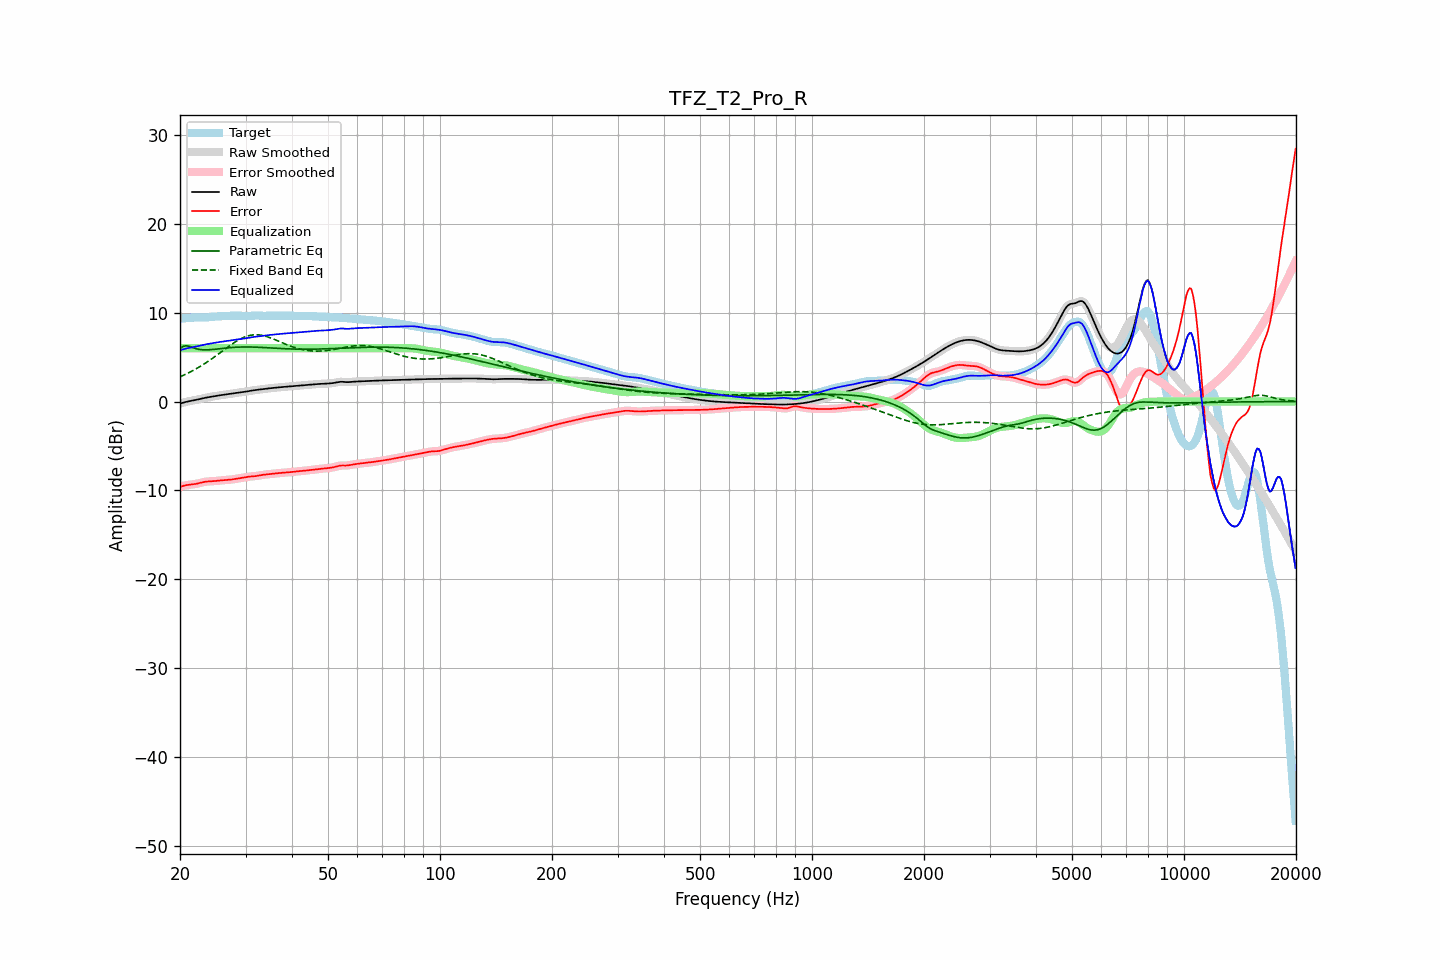

Data behind this chart, as committed beside it:
frequency, raw, error, smoothed, error_smoothed, equalization, parametric_eq, fixed_band_eq, equalized_raw, equalized_smoothed, target
20.00, -0.24, -9.60, -0.24, -9.60, 6.00, 5.96, 2.78, 5.76, 5.76, 9.36
20.20, -0.18, -9.55, -0.18, -9.54, 6.00, 6.09, 2.86, 5.82, 5.82, 9.36
20.40, -0.13, -9.49, -0.13, -9.49, 6.00, 6.21, 2.94, 5.87, 5.87, 9.37
20.61, -0.08, -9.45, -0.08, -9.45, 6.00, 6.24, 3.02, 5.92, 5.92, 9.37
20.81, -0.03, -9.41, -0.03, -9.41, 6.00, 6.28, 3.11, 5.97, 5.97, 9.38
21.02, 0.01, -9.38, 0.01, -9.38, 6.00, 6.24, 3.20, 6.01, 6.01, 9.39
21.23, 0.05, -9.36, 0.05, -9.36, 6.00, 6.20, 3.29, 6.05, 6.05, 9.41
21.44, 0.08, -9.34, 0.08, -9.34, 6.00, 6.13, 3.38, 6.08, 6.08, 9.43
21.66, 0.12, -9.32, 0.12, -9.32, 6.00, 6.06, 3.48, 6.12, 6.12, 9.44
21.87, 0.15, -9.30, 0.15, -9.30, 6.00, 6.00, 3.58, 6.15, 6.15, 9.45
22.09, 0.19, -9.27, 0.19, -9.27, 6.00, 5.94, 3.68, 6.19, 6.19, 9.45
22.31, 0.23, -9.23, 0.23, -9.23, 6.00, 5.90, 3.78, 6.23, 6.23, 9.45
22.54, 0.27, -9.18, 0.27, -9.18, 6.00, 5.86, 3.89, 6.27, 6.27, 9.45
22.76, 0.31, -9.13, 0.31, -9.13, 6.00, 5.84, 4.00, 6.31, 6.31, 9.45
22.99, 0.35, -9.09, 0.35, -9.09, 6.00, 5.82, 4.11, 6.35, 6.35, 9.44
23.22, 0.39, -9.05, 0.39, -9.05, 6.00, 5.81, 4.22, 6.39, 6.39, 9.44
23.45, 0.43, -9.02, 0.43, -9.02, 6.00, 5.81, 4.34, 6.43, 6.43, 9.45
23.69, 0.46, -9.01, 0.46, -9.01, 6.00, 5.81, 4.46, 6.46, 6.46, 9.47
23.92, 0.49, -8.99, 0.49, -8.99, 6.00, 5.82, 4.58, 6.49, 6.49, 9.49
24.16, 0.53, -8.99, 0.53, -8.99, 6.00, 5.83, 4.71, 6.53, 6.53, 9.51
24.40, 0.56, -8.98, 0.56, -8.98, 6.00, 5.85, 4.83, 6.56, 6.56, 9.53
24.65, 0.59, -8.97, 0.59, -8.96, 6.00, 5.87, 4.96, 6.59, 6.59, 9.55
24.89, 0.62, -8.95, 0.62, -8.95, 6.00, 5.89, 5.09, 6.62, 6.62, 9.57
25.14, 0.65, -8.93, 0.65, -8.93, 6.00, 5.91, 5.22, 6.65, 6.65, 9.58
25.39, 0.68, -8.91, 0.68, -8.91, 6.00, 5.93, 5.36, 6.68, 6.68, 9.58
25.65, 0.70, -8.89, 0.70, -8.89, 6.00, 5.95, 5.49, 6.70, 6.70, 9.59
25.91, 0.73, -8.87, 0.73, -8.87, 6.00, 5.97, 5.63, 6.73, 6.73, 9.60
26.16, 0.75, -8.86, 0.75, -8.86, 6.00, 5.99, 5.76, 6.75, 6.75, 9.61
26.43, 0.77, -8.85, 0.77, -8.85, 6.00, 6.01, 5.90, 6.77, 6.77, 9.62
26.69, 0.80, -8.84, 0.80, -8.84, 6.00, 6.03, 6.03, 6.80, 6.80, 9.63
26.96, 0.82, -8.82, 0.82, -8.82, 6.00, 6.05, 6.16, 6.82, 6.82, 9.64
27.23, 0.85, -8.80, 0.85, -8.80, 6.00, 6.06, 6.29, 6.85, 6.85, 9.65
27.50, 0.88, -8.78, 0.88, -8.78, 6.00, 6.08, 6.42, 6.88, 6.88, 9.66
27.77, 0.91, -8.75, 0.91, -8.75, 6.00, 6.09, 6.54, 6.91, 6.91, 9.66
28.05, 0.94, -8.72, 0.94, -8.73, 6.00, 6.10, 6.66, 6.94, 6.94, 9.66
28.33, 0.97, -8.70, 0.97, -8.70, 6.00, 6.11, 6.77, 6.97, 6.97, 9.66
28.62, 0.99, -8.67, 0.99, -8.67, 6.00, 6.12, 6.88, 6.99, 6.99, 9.66
28.90, 1.02, -8.64, 1.02, -8.64, 6.00, 6.13, 6.98, 7.02, 7.02, 9.65
29.19, 1.04, -8.61, 1.04, -8.61, 6.00, 6.13, 7.08, 7.04, 7.04, 9.64
29.48, 1.06, -8.57, 1.06, -8.57, 6.00, 6.14, 7.17, 7.06, 7.06, 9.63
29.78, 1.09, -8.54, 1.09, -8.54, 6.00, 6.14, 7.25, 7.09, 7.09, 9.63
30.08, 1.12, -8.51, 1.12, -8.51, 6.00, 6.14, 7.31, 7.12, 7.12, 9.62
30.38, 1.15, -8.48, 1.15, -8.48, 6.00, 6.14, 7.37, 7.15, 7.15, 9.62
30.68, 1.18, -8.46, 1.18, -8.46, 6.00, 6.14, 7.42, 7.18, 7.18, 9.63
30.99, 1.21, -8.44, 1.21, -8.44, 6.00, 6.13, 7.46, 7.21, 7.21, 9.65
31.30, 1.24, -8.43, 1.24, -8.43, 6.00, 6.13, 7.49, 7.24, 7.24, 9.67
31.61, 1.27, -8.41, 1.27, -8.41, 6.00, 6.12, 7.51, 7.27, 7.27, 9.68
31.93, 1.29, -8.39, 1.29, -8.39, 6.00, 6.12, 7.51, 7.29, 7.29, 9.69
32.24, 1.31, -8.37, 1.31, -8.37, 6.00, 6.11, 7.51, 7.31, 7.31, 9.68
32.57, 1.33, -8.33, 1.33, -8.33, 6.00, 6.10, 7.50, 7.33, 7.33, 9.67
32.89, 1.36, -8.30, 1.36, -8.30, 6.00, 6.09, 7.48, 7.36, 7.36, 9.66
33.22, 1.38, -8.27, 1.38, -8.27, 6.00, 6.08, 7.44, 7.38, 7.38, 9.65
33.55, 1.40, -8.24, 1.40, -8.24, 6.00, 6.07, 7.40, 7.40, 7.40, 9.64
33.89, 1.43, -8.22, 1.43, -8.22, 6.00, 6.06, 7.36, 7.43, 7.43, 9.65
34.23, 1.45, -8.20, 1.45, -8.20, 6.00, 6.05, 7.30, 7.45, 7.45, 9.65
34.57, 1.47, -8.19, 1.47, -8.19, 6.00, 6.04, 7.24, 7.47, 7.47, 9.66
34.92, 1.49, -8.17, 1.49, -8.17, 6.00, 6.03, 7.18, 7.49, 7.49, 9.66
35.27, 1.51, -8.15, 1.51, -8.15, 6.00, 6.02, 7.11, 7.51, 7.51, 9.66
35.62, 1.53, -8.13, 1.53, -8.13, 6.00, 6.01, 7.04, 7.53, 7.53, 9.66
35.97, 1.55, -8.11, 1.55, -8.11, 6.00, 6.00, 6.96, 7.55, 7.55, 9.66
... 635 more rows
